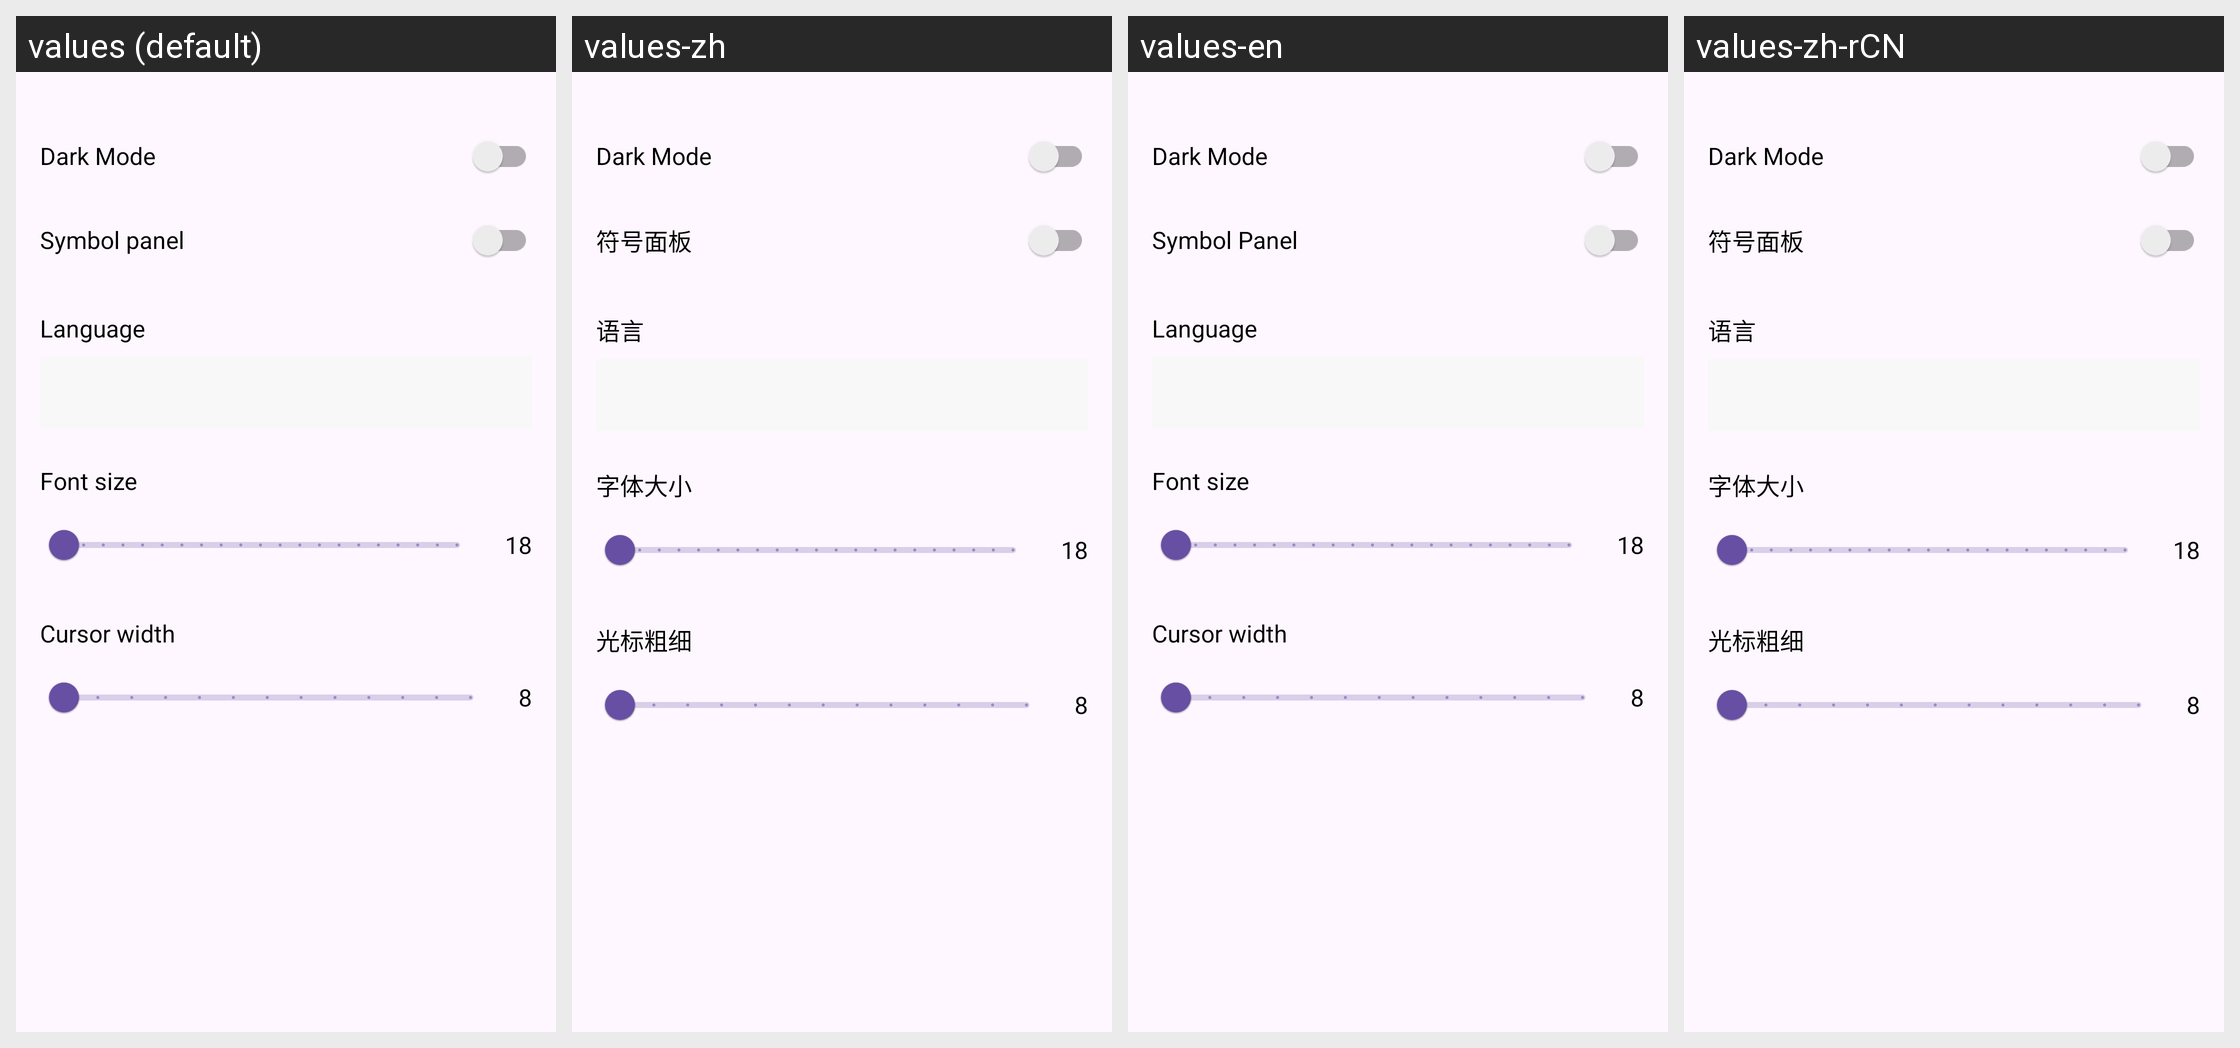

Locale-by-locale string values for the Android screen shown in this grid:
Android screen res/layout/fragment_settings.xml rendered under 4 locales, left to right: values (default), values-zh, values-en, values-zh-rCN. Device: Nexus 5 (rendered at 1080×1920; each locale shown at half size, 540×960, under a caption strip naming it); theme Theme.AccIDE.
Strings drawn on this screen, with the default value and each locale's value (text and hints the layout hard-codes, and strings that could not be matched under every locale, appear in the picture but are not listed):

symbol_panel_switch_label
  values: Symbol panel
  values-zh: 符号面板
  values-en: Symbol Panel
  values-zh-rCN: 符号面板  [from values-zh]

language
  values: Language
  values-zh: 语言
  values-en: Language
  values-zh-rCN: 语言

font_size
  values: Font size
  values-zh: 字体大小
  values-en: Font size
  values-zh-rCN: 字体大小

cursor_width
  values: Cursor width
  values-zh: 光标粗细
  values-en: Cursor width
  values-zh-rCN: 光标粗细  [from values-zh]
